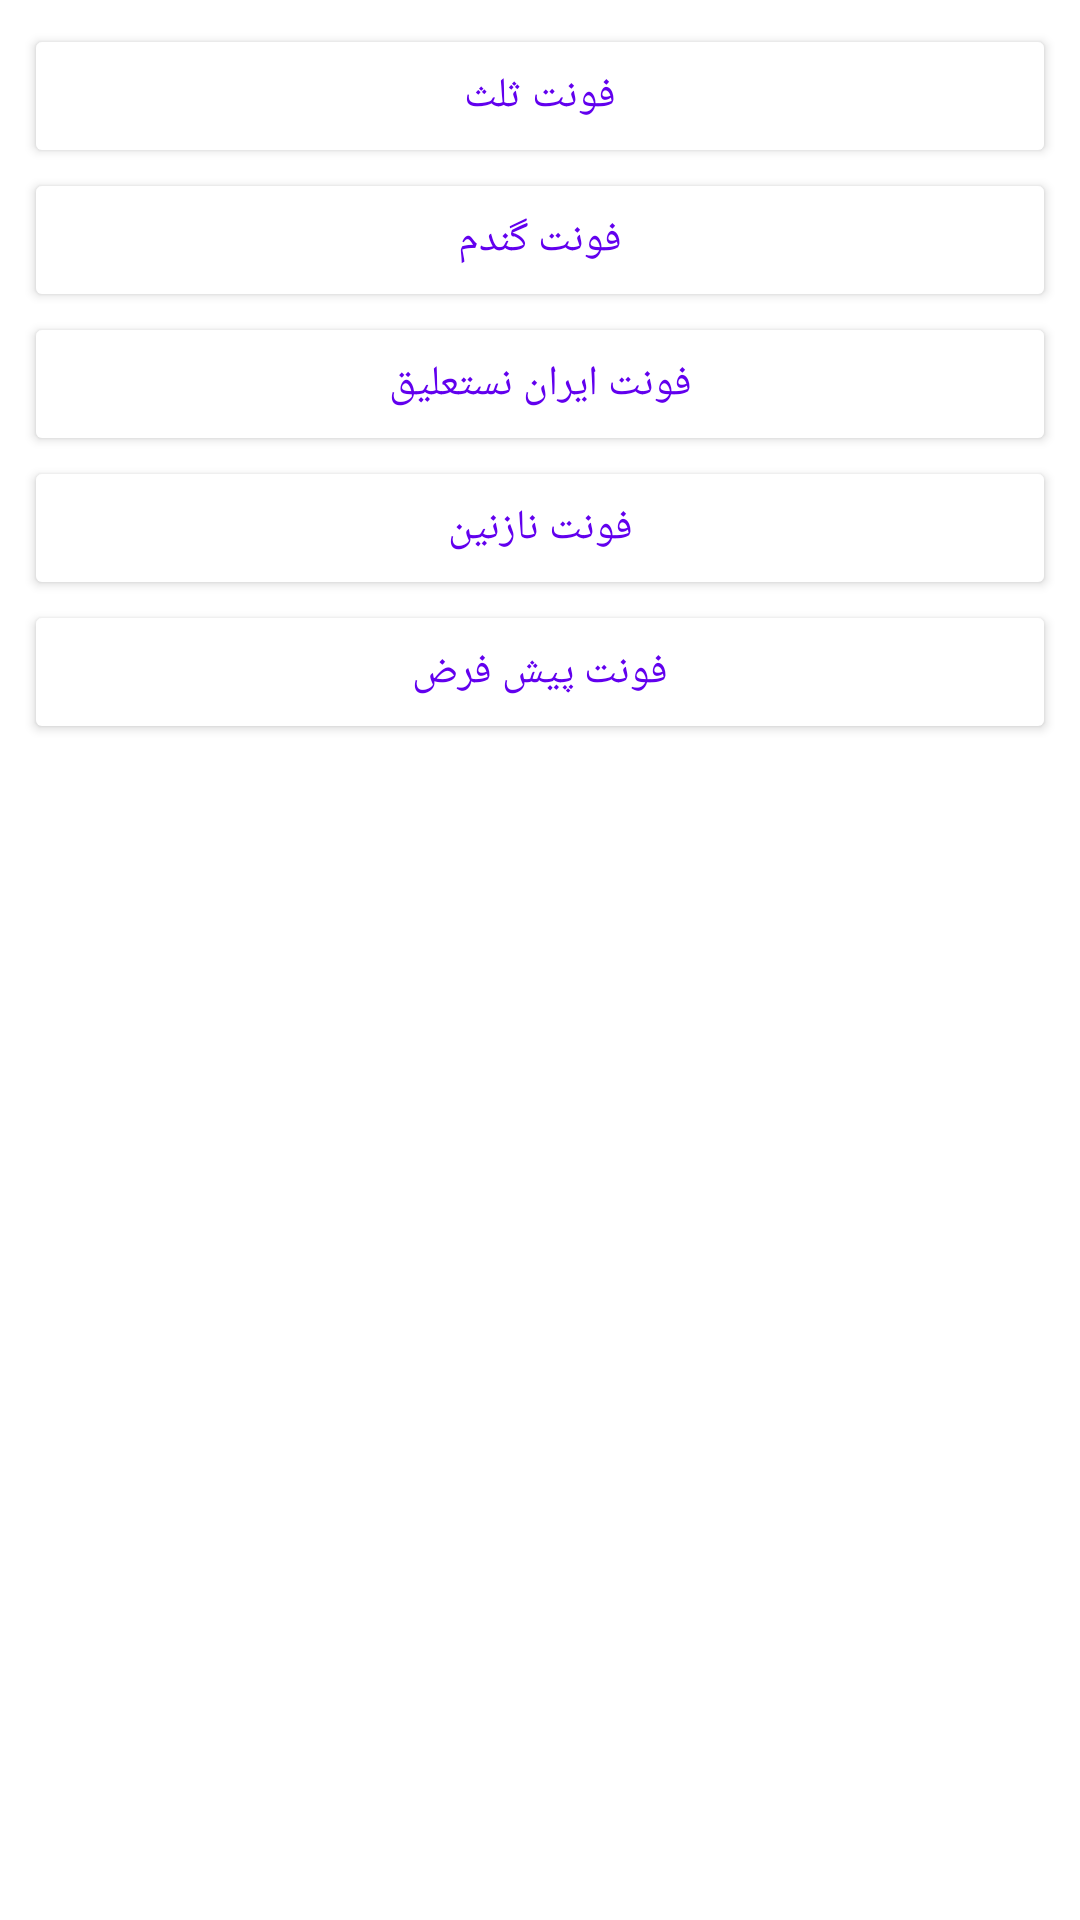

This screen was rendered from an Android layout file. Write that file and the resources it references.
<!-- AndroidManifest.xml: application theme Theme.ژوژمانثروت -->
<!-- res/layout/dialog_font.xml -->
<?xml version="1.0" encoding="utf-8"?>
<LinearLayout xmlns:android="http://schemas.android.com/apk/res/android"
    android:layout_width="match_parent"
    android:layout_height="match_parent"
    android:orientation="vertical"
    android:padding="8dp">

    <Button
        android:id="@+id/btnSols"
        android:layout_width="match_parent"
        android:layout_height="wrap_content"
        android:backgroundTint="@color/white"
        android:elevation="20dp"
        android:fontFamily="@font/suls"
        android:text="فونت ثلث"
        android:textColor="@color/purple_500" />

    <Button
        android:id="@+id/btnGandom"
        android:layout_width="match_parent"
        android:layout_height="wrap_content"
        android:backgroundTint="@color/white"
        android:elevation="20dp"
        android:fontFamily="@font/gandom"
        android:text="فونت گندم"
        android:textColor="@color/purple_500" />


    <Button
        android:id="@+id/btnIranNastaligh"
        android:layout_width="match_parent"
        android:layout_height="wrap_content"
        android:backgroundTint="@color/white"
        android:elevation="20dp"
        android:fontFamily="@font/irannastaliq"
        android:text="فونت ایران نستعلیق"
        android:textColor="@color/purple_500" />


    <Button
        android:id="@+id/btnNazanin"
        android:layout_width="match_parent"
        android:layout_height="wrap_content"
        android:backgroundTint="@color/white"
        android:elevation="20dp"
        android:fontFamily="@font/nazanin"
        android:text="فونت نازنین"
        android:textColor="@color/purple_500" />


    <Button
        android:id="@+id/btnDefault"
        android:layout_width="match_parent"
        android:layout_height="wrap_content"
        android:backgroundTint="@color/white"
        android:elevation="20dp"
        android:text="فونت پیش فرض"
        android:textColor="@color/purple_500" />
</LinearLayout>
<!-- resources referenced by this layout -->
<resources>
  <color name="purple_500">#FF6200EE</color>
  <color name="white">#FFFFFFFF</color>
  <style name="Theme.ژوژمانثروت" parent="Theme.MaterialComponents.DayNight.NoActionBar">
          
          <item name="colorPrimary">@color/purple_500</item>
          <item name="colorPrimaryVariant">@color/purple_700</item>
          <item name="colorOnPrimary">@color/white</item>
          
          <item name="colorSecondary">@color/teal_200</item>
          <item name="colorSecondaryVariant">@color/teal_700</item>
          <item name="colorOnSecondary">@color/black</item>
          
          <item name="android:statusBarColor" tools:targetApi="l">?attr/colorPrimaryVariant</item>
          
      </style>
  <color name="purple_700">#FF3700B3</color>
  <color name="teal_200">#FF03DAC5</color>
  <color name="teal_700">#FF018786</color>
  <color name="black">#FF000000</color>
</resources>
